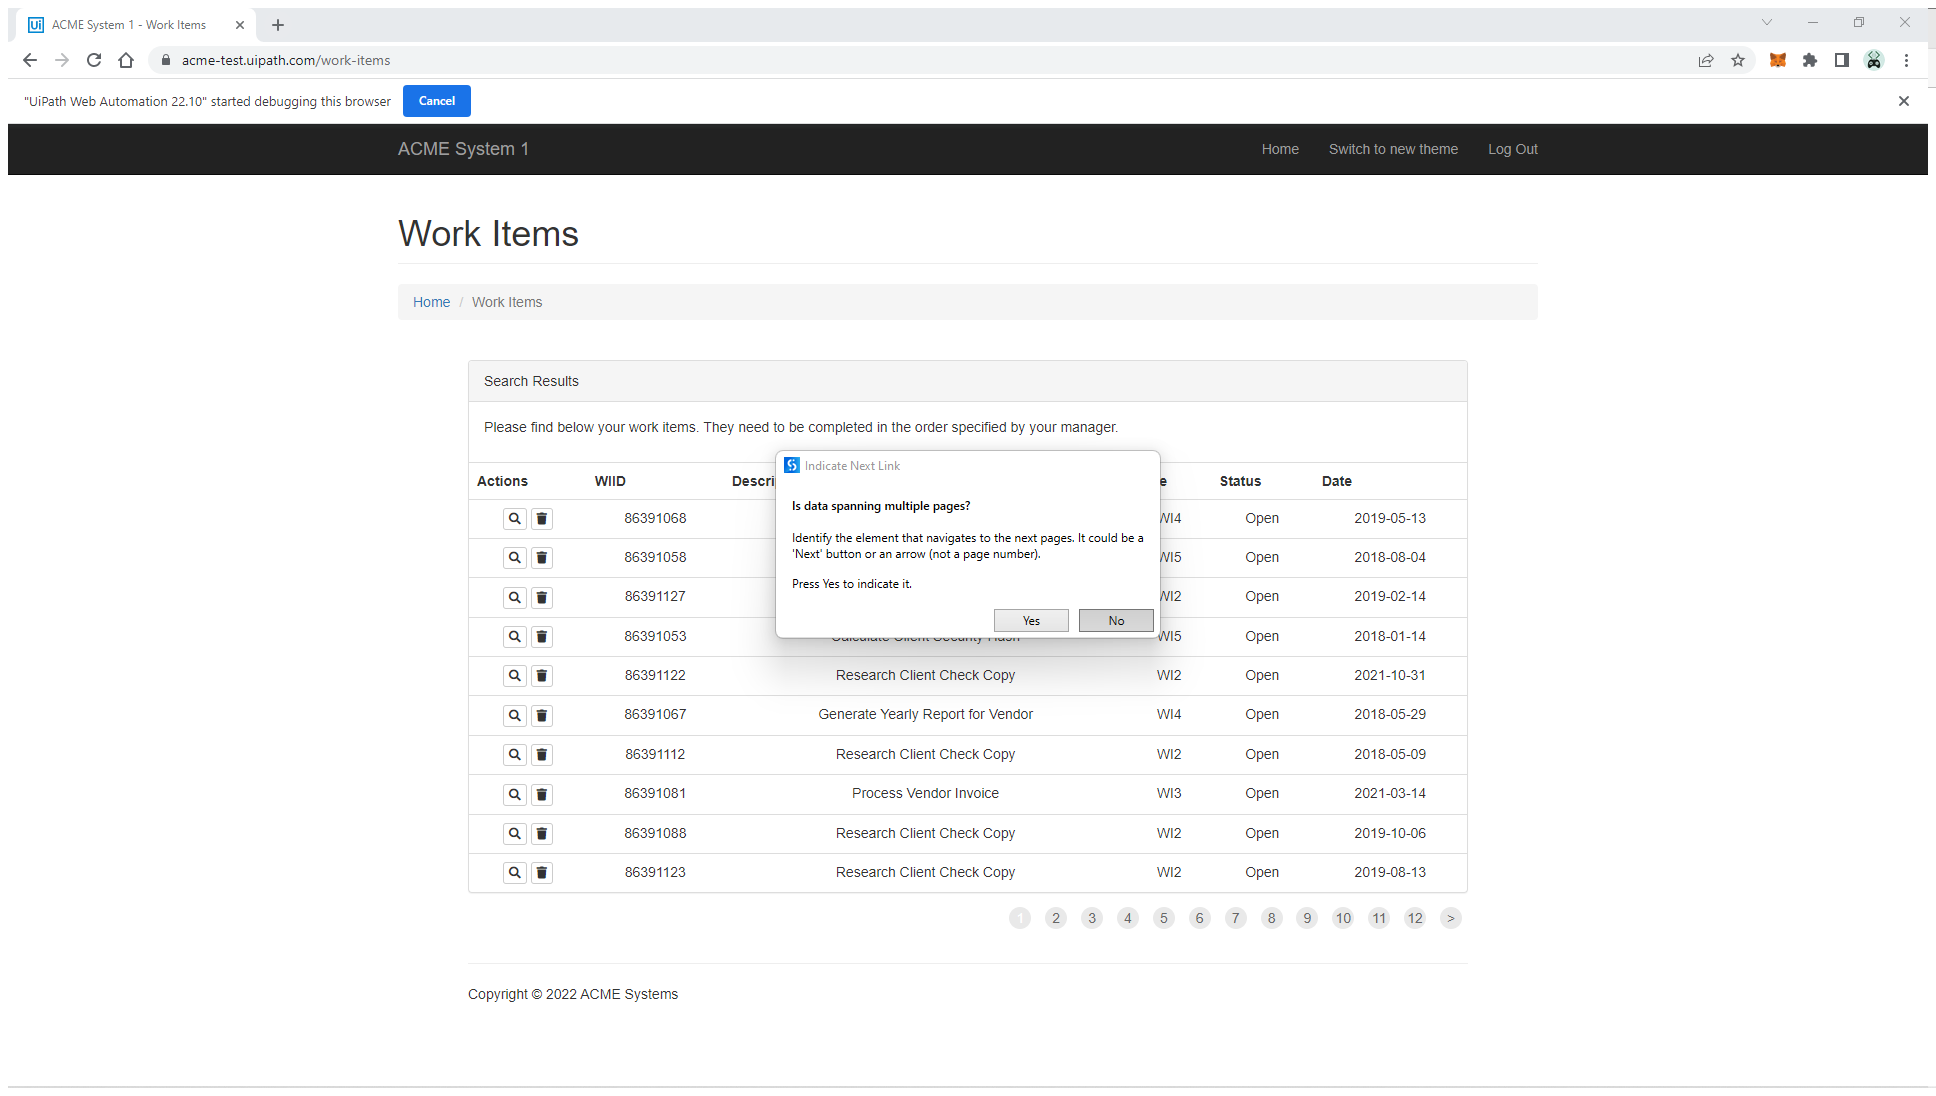
Task: Dispatcher Project
Workflow: System1_ScrapeDataTable

Step 1: Attach Browser 'ACMESyste Page' in window 'ACME System 1 - Work Items' (chrome.exe)

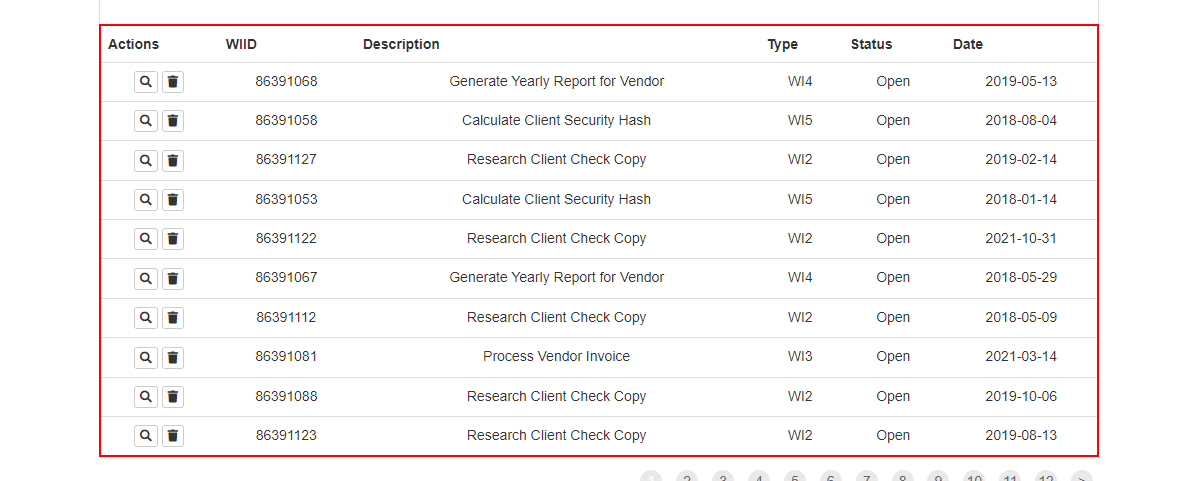
Step 2: get-text from the table